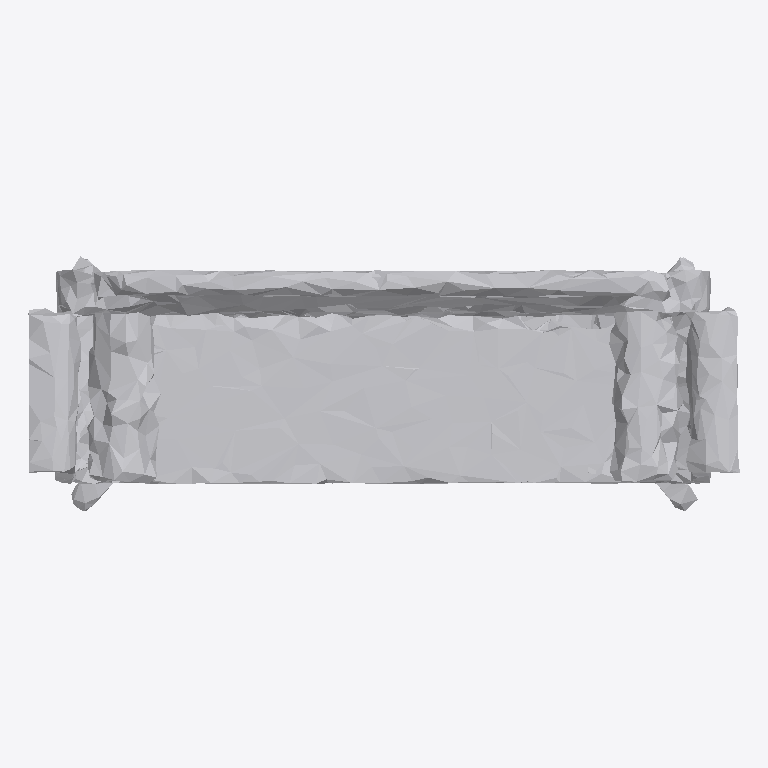
Plan cut of the same IFC building model at storey 'Ground Floor' (level 0.00 m, cut at 1.40 m), seen from above with north up, elements coloured by IFC class: 1 other element (light grey). No cut surface shows.
Extent 1.0 m × 0.4 m × 0.4 m (x, y, z). Storeys (1): Ground Floor at 0.00 m. Elements (1): 1 IfcFurniture.

HEADER;
FILE_DESCRIPTION(('ViewDefinition [CoordinationView]'),'2;1');
FILE_NAME('','2026-07-12T07:35:02',(''),(''),'IfcOpenShell 0.8.0','IfcOpenShell 0.8.0','');
FILE_SCHEMA(('IFC4'));
ENDSEC;
DATA;
#17=IFCPROJECT('2kRPFqkyL6QfodmjHEyKcK',#5,'Office Project',$,$,$,$,(#15),#10);
#20=IFCSITE('27RaiYFaT5LgZLJV1dH7iX',#5,'Site',$,$,#19,$,$,.ELEMENT.,$,$,$,$,$);
#22=IFCBUILDING('0AfYbX8Pz3DvE3UOEqI__3',#5,'Building',$,$,#21,$,$,.ELEMENT.,$,$,$);
#24=IFCBUILDINGSTOREY('2rwNUWWeH1c990P$qBogVs',#5,'Ground Floor',$,$,#23,$,$,.ELEMENT.,0.0);
#35=IFCFURNITURE('1gymBJjOr3cBGZQjST96e7',#5,'list02_sofa',$,$,#34,#31,$,$);
ENDSEC;
